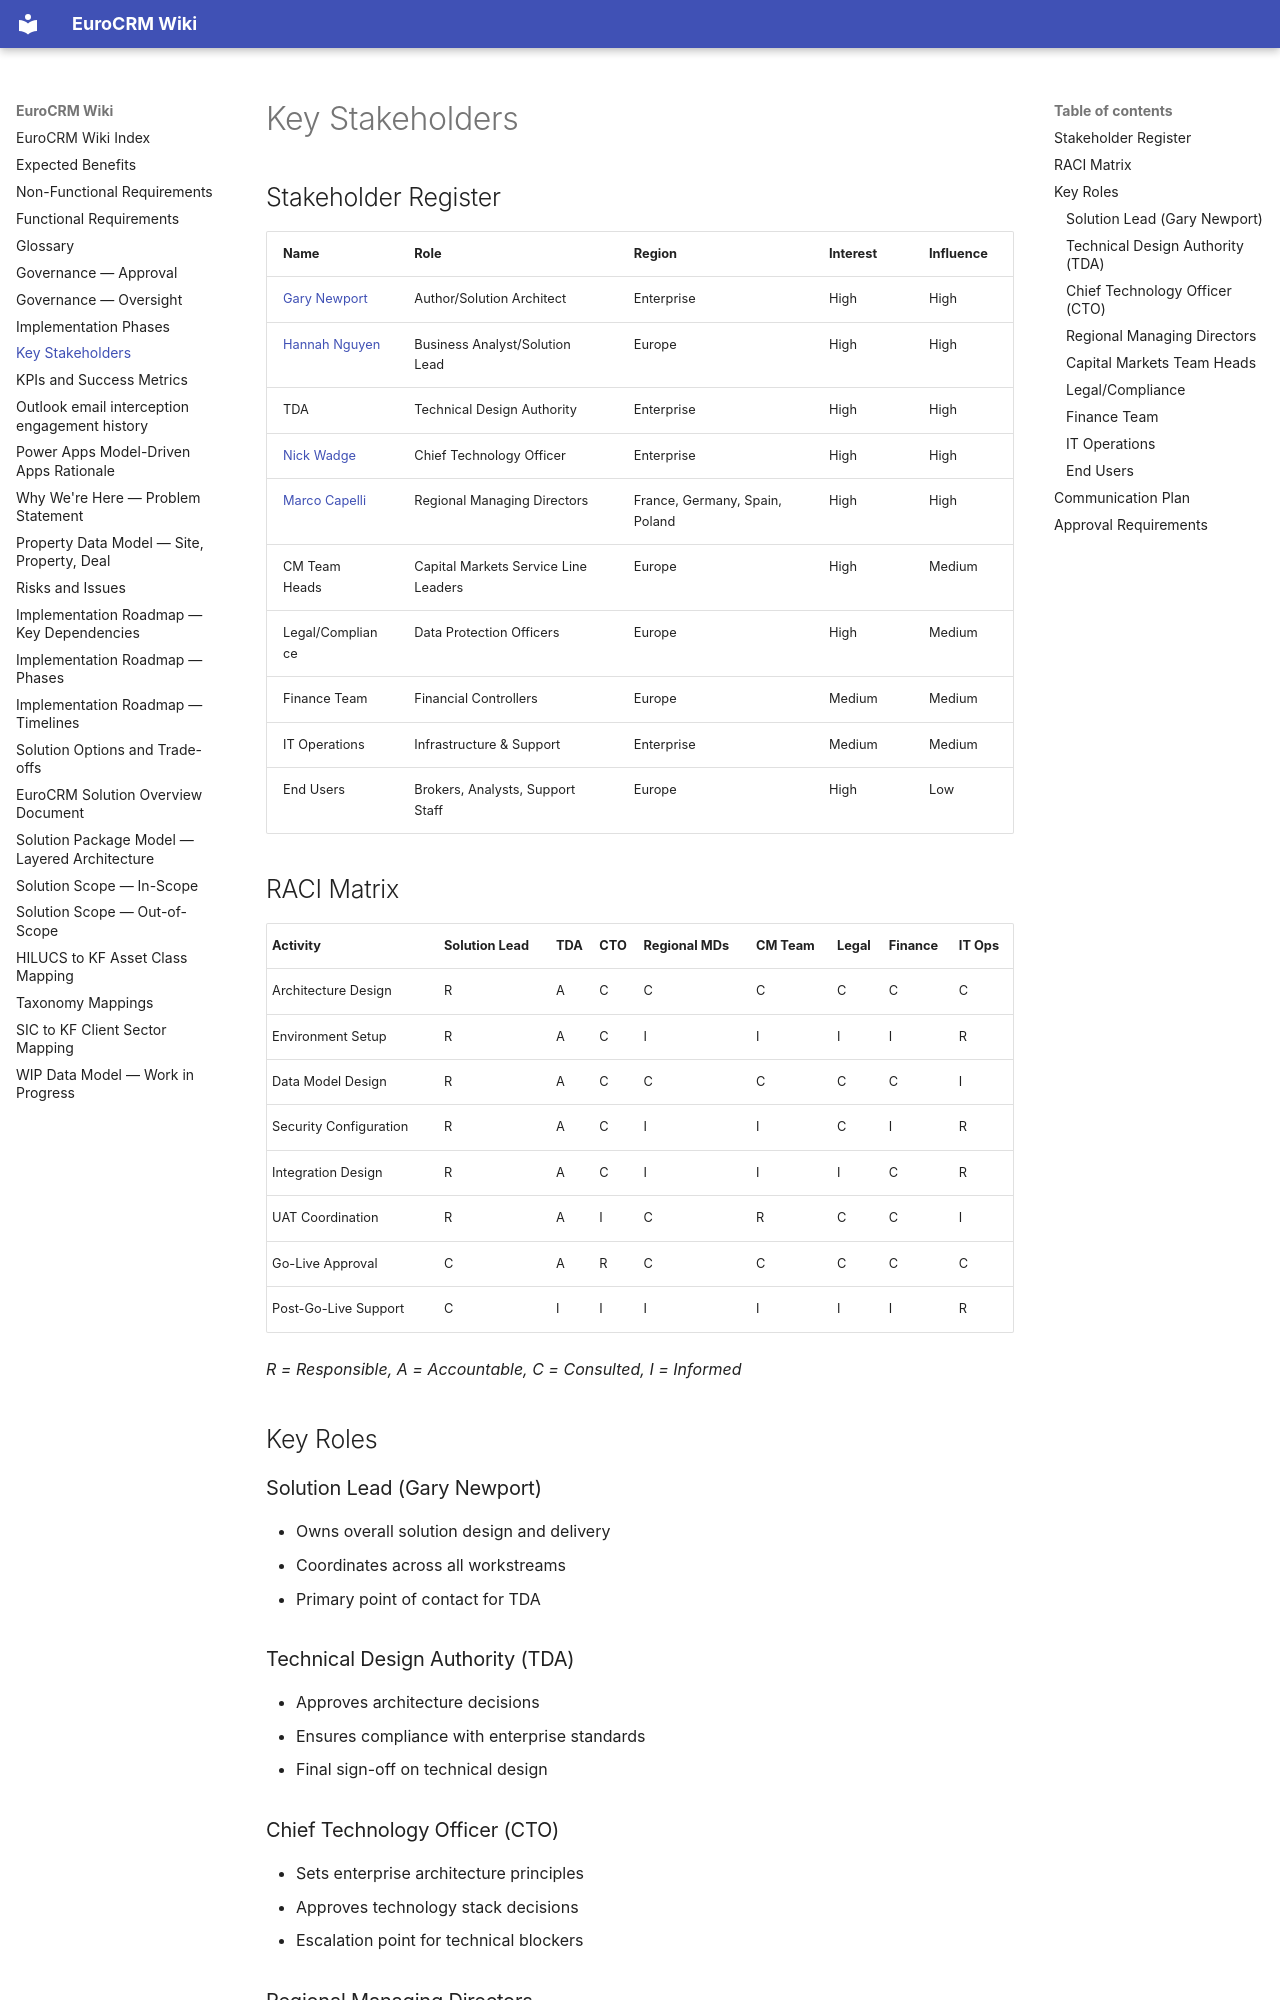

repository: newportg/POC-EuroCRM · page: key-stakeholders/index.html · generator: mkdocs

---
parent:"[[solution-overview]]"
---

# Key Stakeholders

## Stakeholder Register

| Name             | Role                                 | Region                          | Interest | Influence |
| ---------------- | ------------------------------------ | ------------------------------- | -------- | --------- |
| [Gary Newport](Gary.newport@knightfrank.com)     | Author/Solution Architect            | Enterprise                      | High     | High      |
| [Hannah Nguyen](Hannah.Nguyen@knightfrank.com)    | Business Analyst/Solution Lead      | Europe                          | High     | High      |
| TDA              | Technical Design Authority           | Enterprise                      | High     | High      |
| [Nick Wadge](nick.wadge@knightfrank.com)       | Chief Technology Officer             | Enterprise                      | High     | High      |
| [Marco Capelli](Marco.Capelli@knightfrank.com)    | Regional Managing Directors          | France, Germany, Spain, Poland  | High     | High      |
| CM Team Heads    | Capital Markets Service Line Leaders | Europe                          | High     | Medium    |
| Legal/Compliance | Data Protection Officers             | Europe                          | High     | Medium    |
| Finance Team     | Financial Controllers                | Europe                          | Medium   | Medium    |
| IT Operations    | Infrastructure & Support             | Enterprise                      | Medium   | Medium    |
| End Users        | Brokers, Analysts, Support Staff     | Europe                          | High     | Low       |

## RACI Matrix

| Activity | Solution Lead | TDA | CTO | Regional MDs | CM Team | Legal | Finance | IT Ops |
| -------- | ------------- | --- | --- | ------------- | ------- | ----- | ------- | ------ |
| Architecture Design | R | A | C | C | C | C | C | C |
| Environment Setup | R | A | C | I | I | I | I | R |
| Data Model Design | R | A | C | C | C | C | C | I |
| Security Configuration | R | A | C | I | I | C | I | R |
| Integration Design | R | A | C | I | I | I | C | R |
| UAT Coordination | R | A | I | C | R | C | C | I |
| Go-Live Approval | C | A | R | C | C | C | C | C |
| Post-Go-Live Support | C | I | I | I | I | I | I | R |

*R = Responsible, A = Accountable, C = Consulted, I = Informed*

## Key Roles

### Solution Lead (Gary Newport)

- Owns overall solution design and delivery
- Coordinates across all workstreams
- Primary point of contact for TDA
